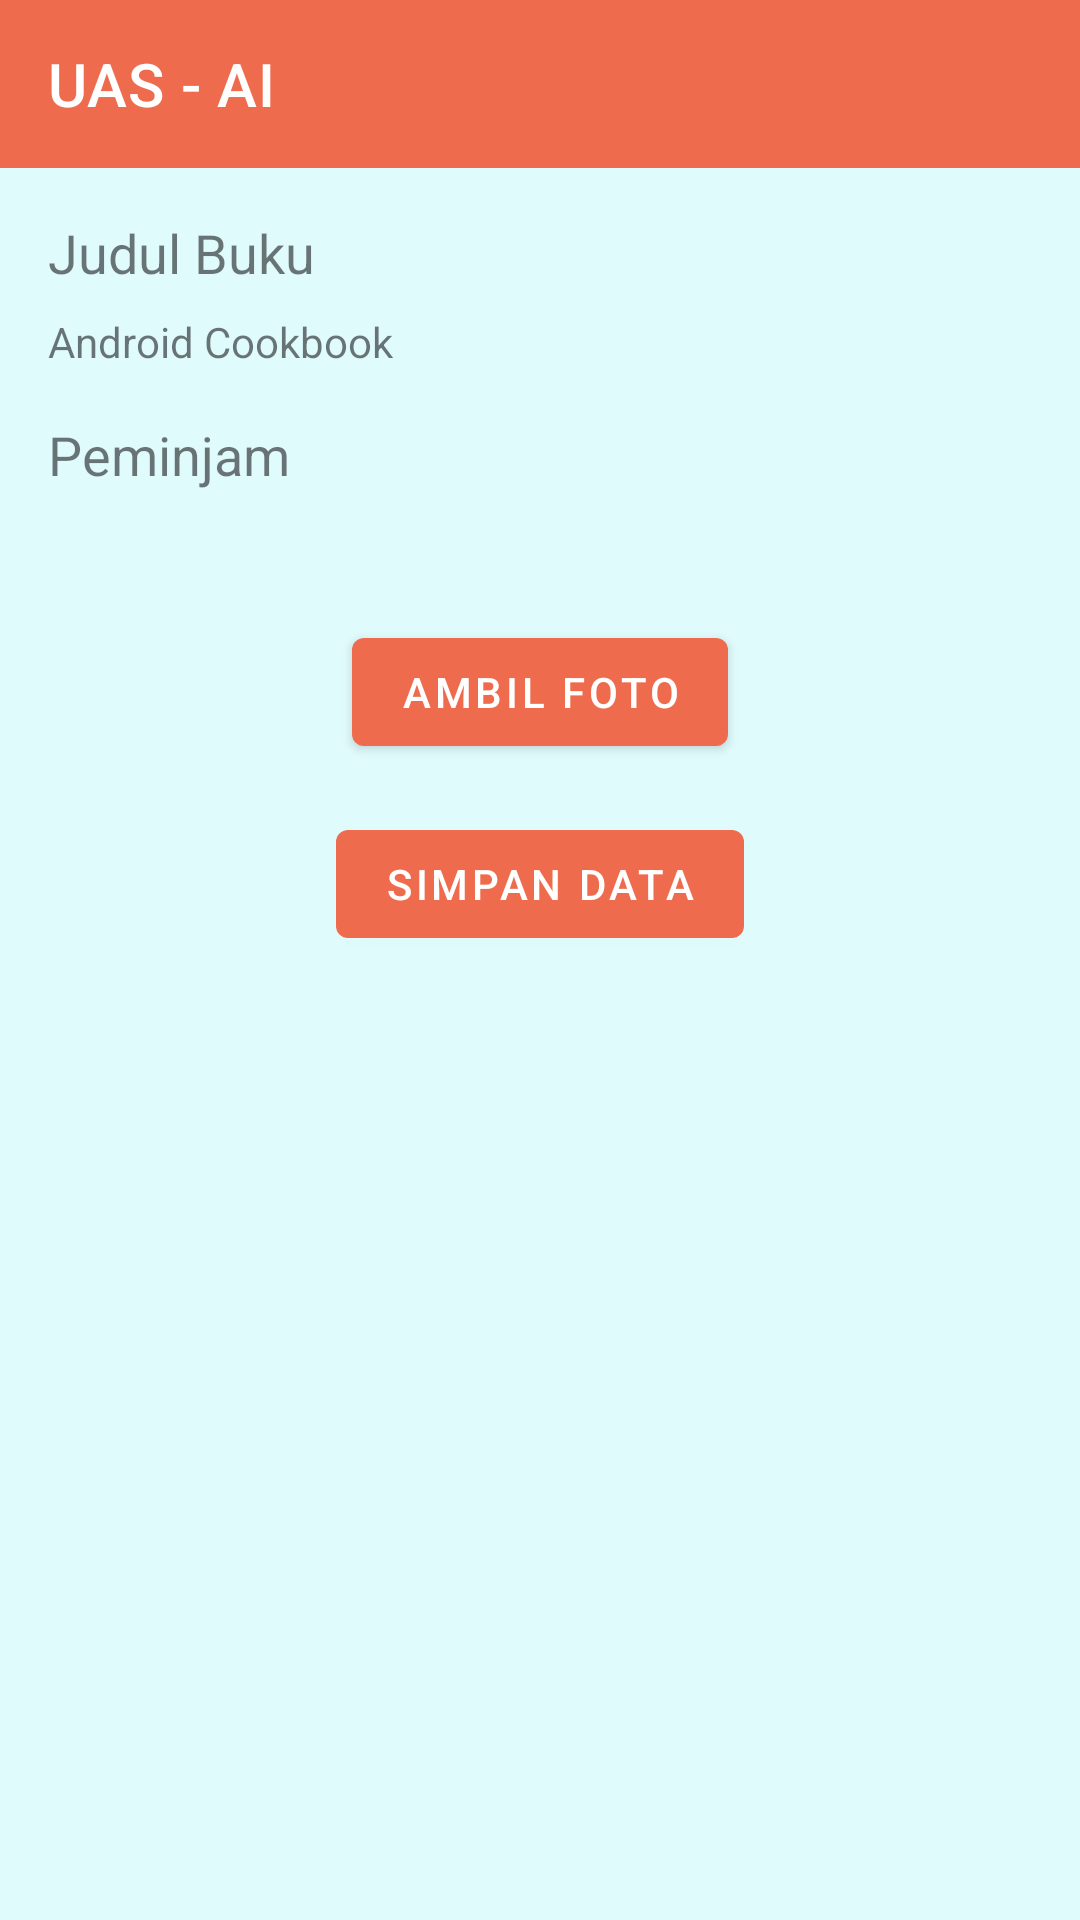

This screen was rendered from an Android layout file. Write that file and the resources it references.
<!-- AndroidManifest.xml: application theme AppTheme -->
<!-- res/layout/activity_peminjaman.xml -->
<?xml version="1.0" encoding="utf-8"?>
<androidx.constraintlayout.widget.ConstraintLayout xmlns:android="http://schemas.android.com/apk/res/android"
    xmlns:app="http://schemas.android.com/apk/res-auto"
    xmlns:tools="http://schemas.android.com/tools"
    android:layout_width="match_parent"
    android:layout_height="match_parent"
    android:orientation="vertical"
    tools:context=".PeminjamanActivity">

    <include
        android:id="@+id/includeAppBar"
        layout="@layout/app_bar"
        app:layout_constraintStart_toStartOf="parent"
        app:layout_constraintTop_toTopOf="parent" />

    <TextView
        android:id="@+id/peminjaman_tv_judul"
        android:layout_width="wrap_content"
        android:layout_height="wrap_content"
        android:layout_marginHorizontal="16dp"
        android:layout_marginVertical="16dp"
        android:text="Judul Buku"
        android:textSize="18sp"
        app:layout_constraintStart_toStartOf="parent"
        app:layout_constraintTop_toBottomOf="@+id/includeAppBar" />

    <TextView
        android:id="@+id/peminjaman_tv_judul_text"
        android:layout_width="wrap_content"
        android:layout_height="wrap_content"
        android:text="Android Cookbook"
        android:textSize="14sp"
        app:layout_constraintStart_toStartOf="@+id/peminjaman_tv_judul"
        app:layout_constraintTop_toBottomOf="@+id/peminjaman_tv_judul"
        android:layout_marginVertical="8dp" />


    <TextView
        android:id="@+id/peminjaman_peminjam_text"
        android:layout_width="wrap_content"
        android:layout_height="wrap_content"
        android:layout_marginVertical="16dp"
        android:text="Peminjam"
        android:textSize="18sp"
        app:layout_constraintStart_toStartOf="@+id/peminjaman_tv_judul_text"
        app:layout_constraintTop_toBottomOf="@+id/peminjaman_tv_judul_text" />

    <TextView
        android:id="@+id/peminjaman_tv_name"
        android:layout_width="wrap_content"
        android:layout_height="wrap_content"
        android:layout_marginVertical="8dp"
        android:text=""
        android:textSize="14sp"
        app:layout_constraintStart_toStartOf="@+id/peminjaman_peminjam_text"
        app:layout_constraintTop_toBottomOf="@+id/peminjaman_peminjam_text" />


    <com.google.android.material.button.MaterialButton
        android:id="@+id/peminjaman_btn_take_image"
        android:layout_width="wrap_content"
        android:layout_height="wrap_content"
        android:drawableLeft="@drawable/ic_camera_alt_black_24dp"
        android:drawableTint="@color/colorWhite"
        android:text="Ambil Foto"
        android:layout_marginTop="16dp"
        app:layout_constraintEnd_toEndOf="parent"
        app:layout_constraintStart_toStartOf="parent"
        app:layout_constraintTop_toBottomOf="@+id/peminjaman_tv_name" />

    <com.google.android.material.button.MaterialButton
        android:id="@+id/peminjaman_btn_simpan"
        android:layout_width="wrap_content"
        android:layout_height="wrap_content"
        android:text="Simpan Data"
        android:drawableLeft="@drawable/ic_save_black_24dp"
        android:drawableTint="@color/colorWhite"
        android:layout_marginTop="16dp"
        app:layout_constraintEnd_toEndOf="parent"
        app:layout_constraintStart_toStartOf="parent"
        app:layout_constraintTop_toBottomOf="@+id/peminjaman_btn_take_image" />



</androidx.constraintlayout.widget.ConstraintLayout>
<!-- res/layout/app_bar.xml (included above) -->
<?xml version="1.0" encoding="utf-8"?>
<com.google.android.material.appbar.AppBarLayout xmlns:android="http://schemas.android.com/apk/res/android"
    android:layout_width="match_parent"
    android:layout_height="wrap_content"
    xmlns:app="http://schemas.android.com/apk/res-auto">

    <androidx.appcompat.widget.Toolbar
        android:id="@+id/appToolBar"
        android:layout_width="match_parent"
        android:layout_height="?android:attr/actionBarSize"
        app:title="UAS - AI"
        android:background="@color/colorPrimary"
        app:titleTextColor="@color/colorWhite"
        />

</com.google.android.material.appbar.AppBarLayout>
<!-- resources referenced by this layout -->
<resources>
  <color name="colorPrimary">#EE6C4D</color>
  <color name="colorWhite">#ffffff</color>
  <style name="AppTheme" parent="Theme.MaterialComponents.Light.NoActionBar">
          
          <item name="colorPrimary">@color/colorPrimary</item>
          <item name="colorPrimaryDark">@color/colorPrimaryDark</item>
          <item name="colorAccent">@color/colorAccent</item>
  
          <item name="android:windowBackground">@color/colorBackgroundApp</item>
          <item name="android:titleTextColor">@color/colorWhite</item>
      </style>
  <color name="colorPrimaryDark">#C63614</color>
  <color name="colorAccent">#42A5F5</color>
  <color name="colorBackgroundApp">#E0FBFC</color>
</resources>
